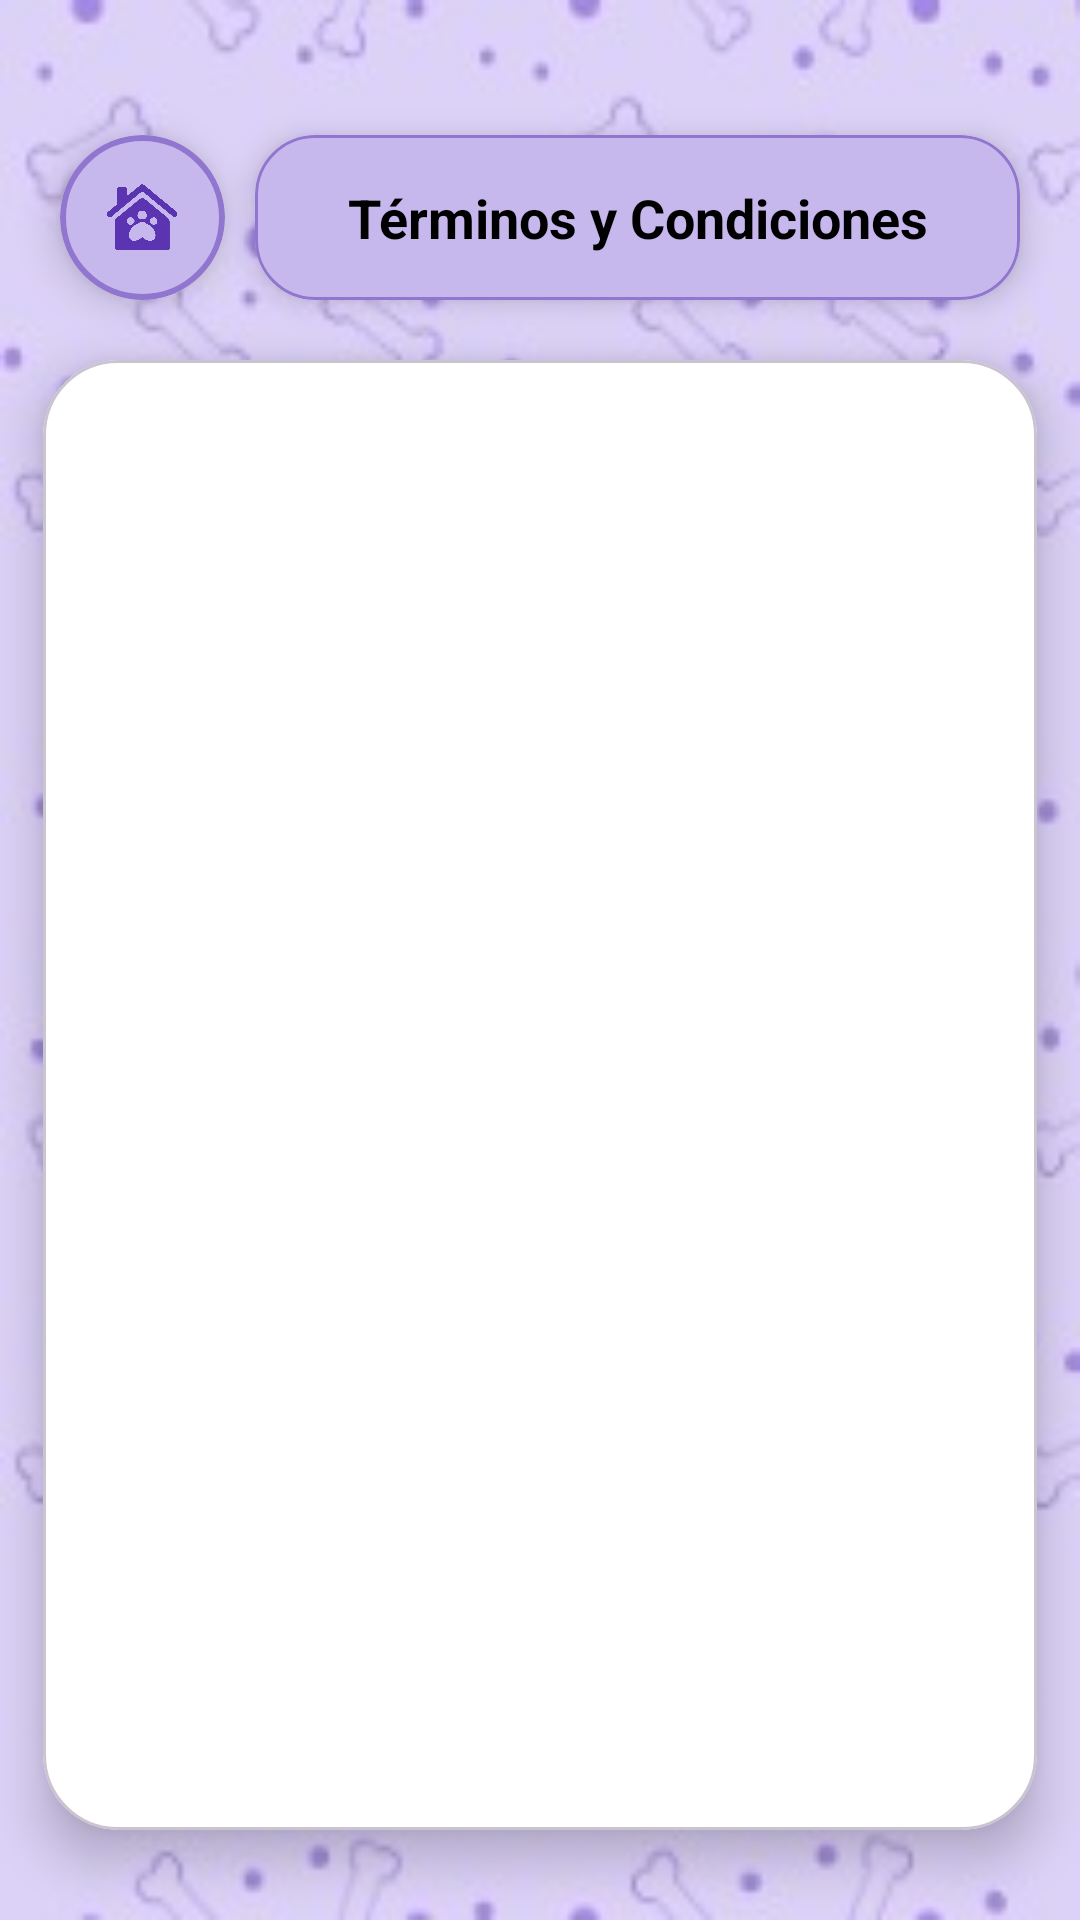

Here is an Android app screen rendered from its layout file. Give the layout XML and the strings, colors and styles it references.
<!-- AndroidManifest.xml: application theme Theme.Xolotl -->
<!-- res/layout/activity_terminos_condiciones.xml -->
<?xml version="1.0" encoding="utf-8"?>
<androidx.constraintlayout.widget.ConstraintLayout
    xmlns:android="http://schemas.android.com/apk/res/android"
    xmlns:app="http://schemas.android.com/apk/res-auto"
    xmlns:tools="http://schemas.android.com/tools"
    android:layout_width="match_parent"
    android:layout_height="match_parent"
    android:background="@drawable/fondo_interfaz"
    tools:context=".ui.auth.TerminosActivity">

    <com.google.android.material.card.MaterialCardView
        android:id="@+id/btnBackContainer"
        android:layout_width="55dp"
        android:layout_height="55dp"
        android:layout_marginTop="45dp"
        android:layout_marginStart="20dp"
        app:cardBackgroundColor="@color/rectanguloLogo"
        app:cardCornerRadius="27.5dp"
        app:cardElevation="8dp"
        app:strokeColor="@color/colorIntermedio"
        app:strokeWidth="2dp"
        app:layout_constraintTop_toTopOf="parent"
        app:layout_constraintStart_toStartOf="parent">
        <ImageButton
            android:id="@+id/btnBack"
            android:layout_width="match_parent"
            android:layout_height="match_parent"
            android:background="?attr/selectableItemBackgroundBorderless"
            android:src="@drawable/home_morado"
            android:contentDescription="Regresar"
            android:padding="12dp"
            android:scaleType="centerInside" />
    </com.google.android.material.card.MaterialCardView>

    <com.google.android.material.card.MaterialCardView
        android:id="@+id/cardTituloTerminos"
        android:layout_width="0dp"
        android:layout_height="55dp"
        android:layout_marginStart="10dp"
        android:layout_marginEnd="20dp"
        app:cardBackgroundColor="@color/rectanguloLogo"
        app:cardCornerRadius="20dp"
        app:cardElevation="6dp"
        app:strokeColor="@color/colorIntermedio"
        app:strokeWidth="1dp"
        app:layout_constraintTop_toTopOf="@id/btnBackContainer"
        app:layout_constraintBottom_toBottomOf="@id/btnBackContainer"
        app:layout_constraintStart_toEndOf="@id/btnBackContainer"
        app:layout_constraintEnd_toEndOf="parent">
        <TextView
            android:layout_width="match_parent"
            android:layout_height="match_parent"
            android:gravity="center"
            android:text="Términos y Condiciones"
            android:textSize="18sp"
            android:textStyle="bold"
            android:textColor="@android:color/black" />
    </com.google.android.material.card.MaterialCardView>

    <com.google.android.material.card.MaterialCardView
        android:layout_width="0dp"
        android:layout_height="0dp"
        android:layout_marginTop="20dp"
        android:layout_marginBottom="30dp"
        app:cardBackgroundColor="@android:color/white"
        app:cardCornerRadius="25dp"
        app:cardElevation="10dp"
        app:layout_constraintTop_toBottomOf="@id/cardTituloTerminos"
        app:layout_constraintBottom_toBottomOf="parent"
        app:layout_constraintStart_toStartOf="parent"
        app:layout_constraintEnd_toEndOf="parent"
        app:layout_constraintWidth_percent="0.92">

        <ScrollView
            android:layout_width="match_parent"
            android:layout_height="match_parent"
            android:padding="20dp"
            android:scrollbarStyle="outsideOverlay">

            <TextView
                android:id="@+id/txtContenidoTerminos"
                android:layout_width="match_parent"
                android:layout_height="wrap_content"
                android:textColor="@android:color/black"
                android:textSize="14sp"
                android:lineSpacingExtra="4dp"
                android:textAlignment="viewStart" />
        </ScrollView>
    </com.google.android.material.card.MaterialCardView>

</androidx.constraintlayout.widget.ConstraintLayout>
<!-- resources referenced by this layout -->
<resources>
  <color name="colorIntermedio">#9176cf</color>
  <color name="rectanguloLogo">#c6b7ec</color>
  <!-- drawable fondo_interfaz: jpg bitmap (drawable, 17313 bytes) -->
  <!-- drawable home_morado: png bitmap (drawable, 65833 bytes) -->
  <style name="Theme.Xolotl" parent="Base.Theme.Xolotl" />
  <style name="Base.Theme.Xolotl" parent="Theme.Material3.DayNight.NoActionBar">
          <item name="android:windowBackground">@drawable/fondo_interfaz</item>
          <item name="colorPrimary">@color/moradoSubtitulo</item>
      </style>
  <color name="moradoSubtitulo">#6A1B9A</color>
</resources>
